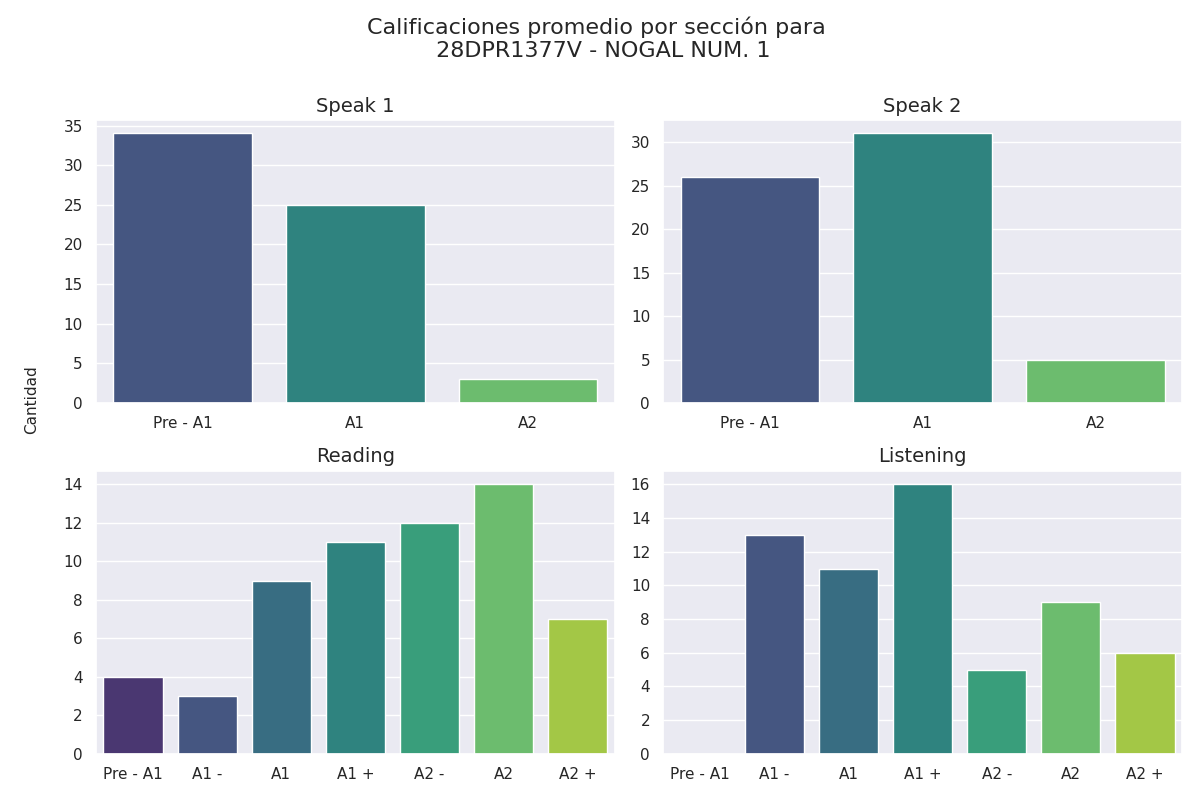

Values plotted in this chart, from the file beside it:
Sección, Calificación, Cantidad de alumnos con esa calificación
speak 1, Pre - A1, 34
speak 1, A1, 25
speak 1, A2, 3
speak 2, Pre - A1, 26
speak 2, A1, 31
speak 2, A2, 5
reading, Pre - A1, 4
reading, A1 -, 3
reading, A1, 9
reading, A1 +, 11
reading, A2 -, 12
reading, A2, 14
reading, A2 +, 7
listening, Pre - A1, 0
listening, A1 -, 13
listening, A1, 11
listening, A1 +, 16
listening, A2 -, 5
listening, A2, 9
listening, A2 +, 6
